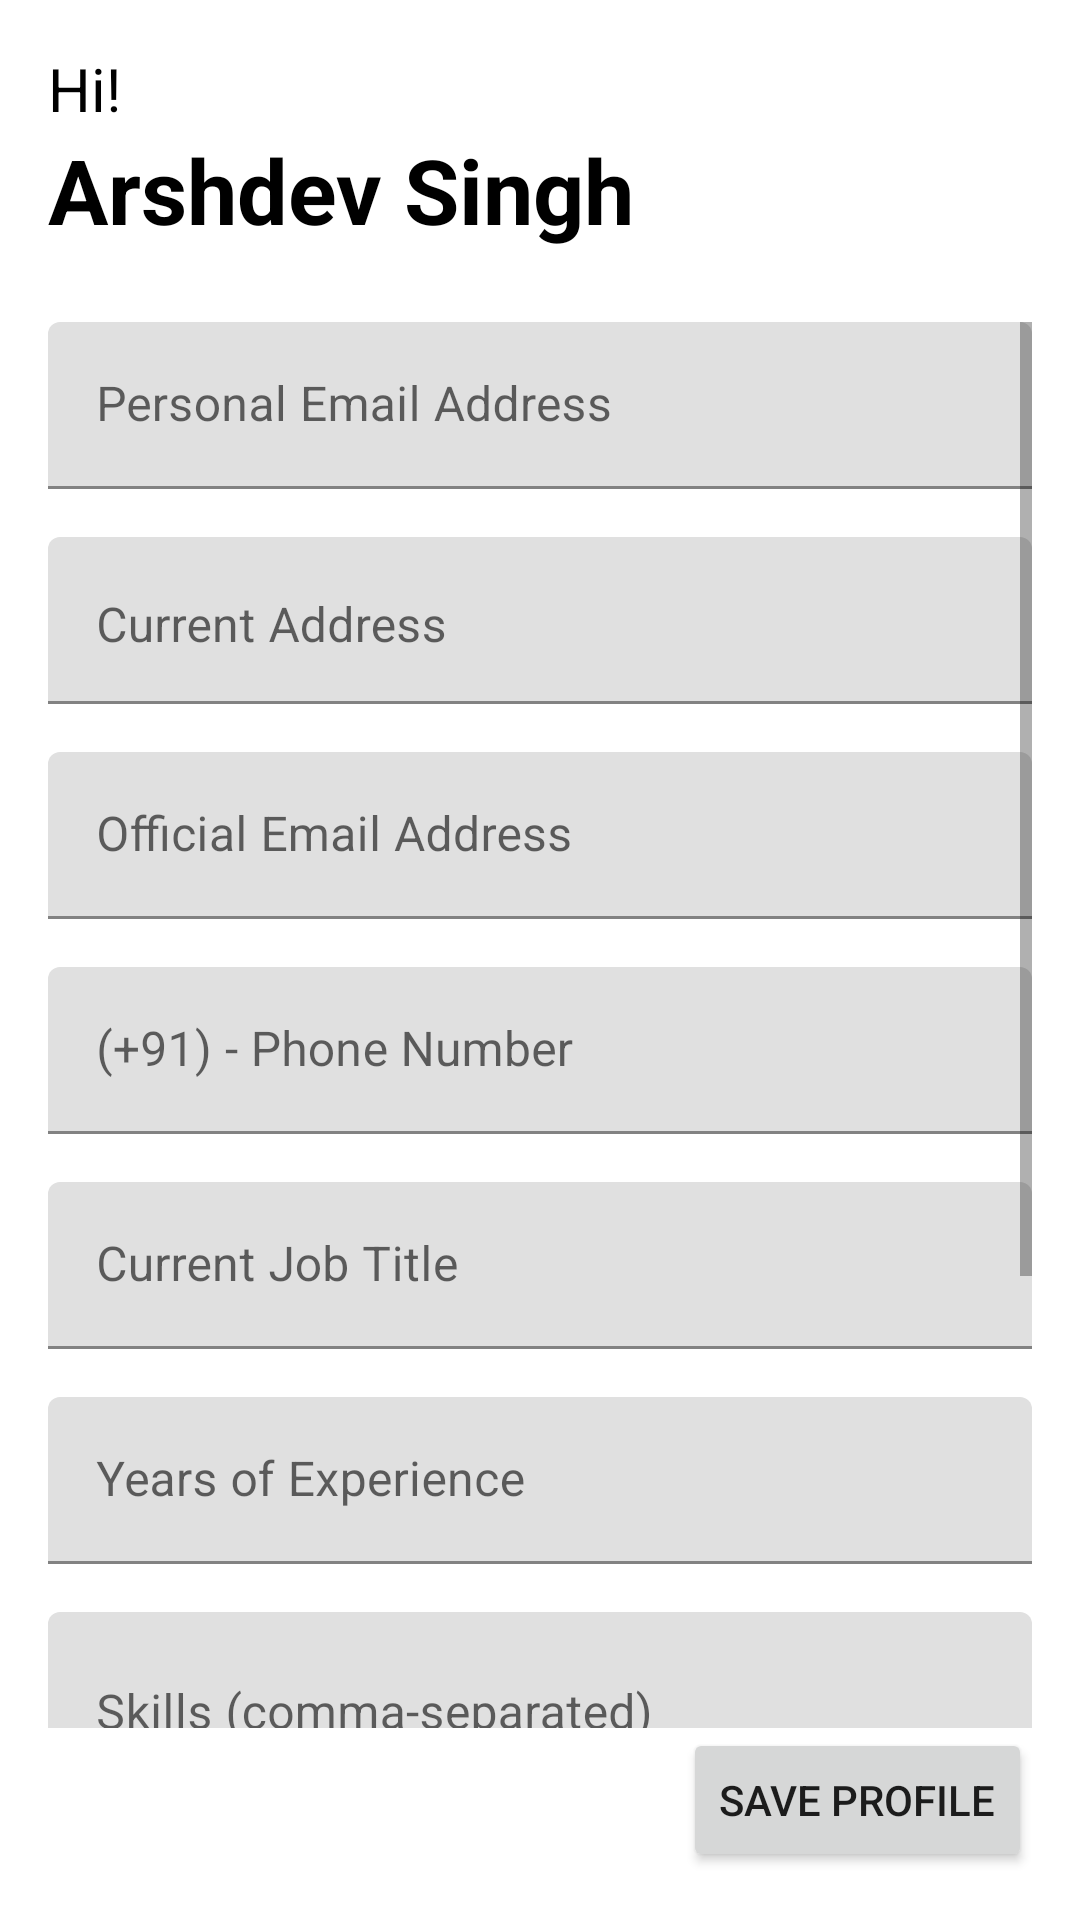

Write the Android layout XML for this screen, with the resource values it uses.
<!-- AndroidManifest.xml: application theme Theme.JobPathway.Light -->
<!-- res/layout/activity_set_up_profile.xml -->
<?xml version="1.0" encoding="utf-8"?>
<LinearLayout xmlns:android="http://schemas.android.com/apk/res/android"
    android:layout_width="match_parent"
    android:layout_height="match_parent"
    android:orientation="vertical"
    android:padding="16dp">  

    <LinearLayout
        android:id="@+id/header_title"
        android:layout_width="match_parent"
        android:layout_height="wrap_content"
        android:orientation="vertical"
        android:layout_marginBottom="24dp">  
        <TextView
            android:layout_width="wrap_content"
            android:layout_height="wrap_content"
            android:text="Hi!"
            android:textColor="@color/black"
            android:textSize="20sp"/>
        <TextView
            android:id="@+id/userName"
            android:layout_width="wrap_content"
            android:layout_height="wrap_content"
            android:text="Arshdev Singh"
            android:textColor="@color/black"
            android:textSize="30sp"
            android:textStyle="bold"/>
    </LinearLayout>

    
    <ScrollView
        android:layout_width="match_parent"
        android:layout_height="0dp"
        android:layout_weight="1">

        <LinearLayout
            android:layout_width="match_parent"
            android:layout_height="wrap_content"
            android:orientation="vertical">

            
            <com.google.android.material.textfield.TextInputLayout
                android:layout_width="match_parent"
                android:layout_height="wrap_content"
                android:hint="Personal Email Address"
                android:layout_marginBottom="16dp">
                <com.google.android.material.textfield.TextInputEditText
                    android:id="@+id/edit_text_personal_email"
                    android:layout_width="match_parent"
                    android:layout_height="wrap_content"
                    android:inputType="textEmailAddress"
                    android:maxLines="1"
                    android:singleLine="true" />
            </com.google.android.material.textfield.TextInputLayout>

            
            <com.google.android.material.textfield.TextInputLayout
                android:layout_width="match_parent"
                android:layout_height="wrap_content"
                android:hint="Current Address"
                android:layout_marginBottom="16dp">
                <com.google.android.material.textfield.TextInputEditText
                    android:id="@+id/edit_text_address"
                    android:layout_width="match_parent"
                    android:layout_height="wrap_content"
                    android:inputType="textPostalAddress"
                    android:maxLines="3"
                    android:gravity="top"
                />
            </com.google.android.material.textfield.TextInputLayout>

            
            <com.google.android.material.textfield.TextInputLayout
                android:layout_width="match_parent"
                android:layout_height="wrap_content"
                android:hint="Official Email Address"
                android:layout_marginBottom="16dp">
                <com.google.android.material.textfield.TextInputEditText
                    android:id="@+id/edit_text_email"
                    android:layout_width="match_parent"
                    android:layout_height="wrap_content"
                    android:inputType="textEmailAddress"
                    android:maxLines="1"
                    android:singleLine="true" />
            </com.google.android.material.textfield.TextInputLayout>

            
            <com.google.android.material.textfield.TextInputLayout
                android:layout_width="match_parent"
                android:layout_height="wrap_content"
                android:hint="(+91) - Phone Number"
                android:layout_marginBottom="16dp">
                <com.google.android.material.textfield.TextInputEditText
                    android:id="@+id/edit_text_phone"
                    android:layout_width="match_parent"
                    android:layout_height="wrap_content"
                    android:inputType="phone"
                    android:maxLines="1"
                    android:singleLine="true" />
            </com.google.android.material.textfield.TextInputLayout>

            
            <com.google.android.material.textfield.TextInputLayout
                android:layout_width="match_parent"
                android:layout_height="wrap_content"
                android:hint="Current Job Title"
                android:layout_marginBottom="16dp">
                <com.google.android.material.textfield.TextInputEditText
                    android:id="@+id/edit_text_job_title"
                    android:layout_width="match_parent"
                    android:layout_height="wrap_content"
                    android:inputType="text"
                    android:maxLines="1"
                    android:singleLine="true" />
            </com.google.android.material.textfield.TextInputLayout>

            
            <com.google.android.material.textfield.TextInputLayout
                android:layout_width="match_parent"
                android:layout_height="wrap_content"
                android:hint="Years of Experience"
                android:layout_marginBottom="16dp">
                <com.google.android.material.textfield.TextInputEditText
                    android:id="@+id/edit_text_experience"
                    android:layout_width="match_parent"
                    android:layout_height="wrap_content"
                    android:inputType="number"
                    android:maxLines="1"
                    android:singleLine="true" />
            </com.google.android.material.textfield.TextInputLayout>


            
            <com.google.android.material.textfield.TextInputLayout
                android:layout_width="match_parent"
                android:layout_height="wrap_content"
                android:hint="Skills (comma-separated)"
                android:layout_marginBottom="16dp">
                <com.google.android.material.textfield.TextInputEditText
                    android:id="@+id/edit_text_skills"
                    android:layout_width="match_parent"
                    android:layout_height="wrap_content"
                    android:inputType="textMultiLine"
                    android:lines="2"
                    android:gravity="top" />
            </com.google.android.material.textfield.TextInputLayout>

            
            <com.google.android.material.textfield.TextInputLayout
                android:layout_width="match_parent"
                android:layout_height="wrap_content"
                android:hint="Education (e.g., Degree, Institution)"
                android:layout_marginBottom="16dp">
                <com.google.android.material.textfield.TextInputEditText
                    android:id="@+id/edit_text_education"
                    android:layout_width="match_parent"
                    android:layout_height="wrap_content"
                    android:inputType="textMultiLine"
                    android:lines="2"
                    android:gravity="top" />
            </com.google.android.material.textfield.TextInputLayout>

            <com.google.android.material.textfield.TextInputLayout
                android:layout_width="match_parent"
                android:layout_height="wrap_content"
                android:hint="Preferred Location"
                android:layout_marginBottom="24dp">
                <com.google.android.material.textfield.TextInputEditText
                    android:id="@+id/edit_text_location"
                    android:layout_width="match_parent"
                    android:layout_height="wrap_content"
                    android:inputType="text"
                    android:maxLines="1"
                    android:singleLine="true" />
            </com.google.android.material.textfield.TextInputLayout>

        </LinearLayout>
    </ScrollView>

    
    <Button
        android:id="@+id/button_save_profile"
        android:layout_width="wrap_content"
        android:layout_height="wrap_content"
        android:text="Save Profile"
        android:layout_gravity="end" />

</LinearLayout>
<!-- resources referenced by this layout -->
<resources>
  <color name="black">#FF000000</color>
  <style name="Theme.JobPathway.Light" parent="Theme.MaterialComponents.Light.NoActionBar">
          <item name="colorPrimary">@color/blue</item>
          <item name="colorOnPrimary">@color/white</item>
      </style>
  <color name="blue">#2F82C4</color>
  <color name="white">#FFFFFFFF</color>
</resources>
